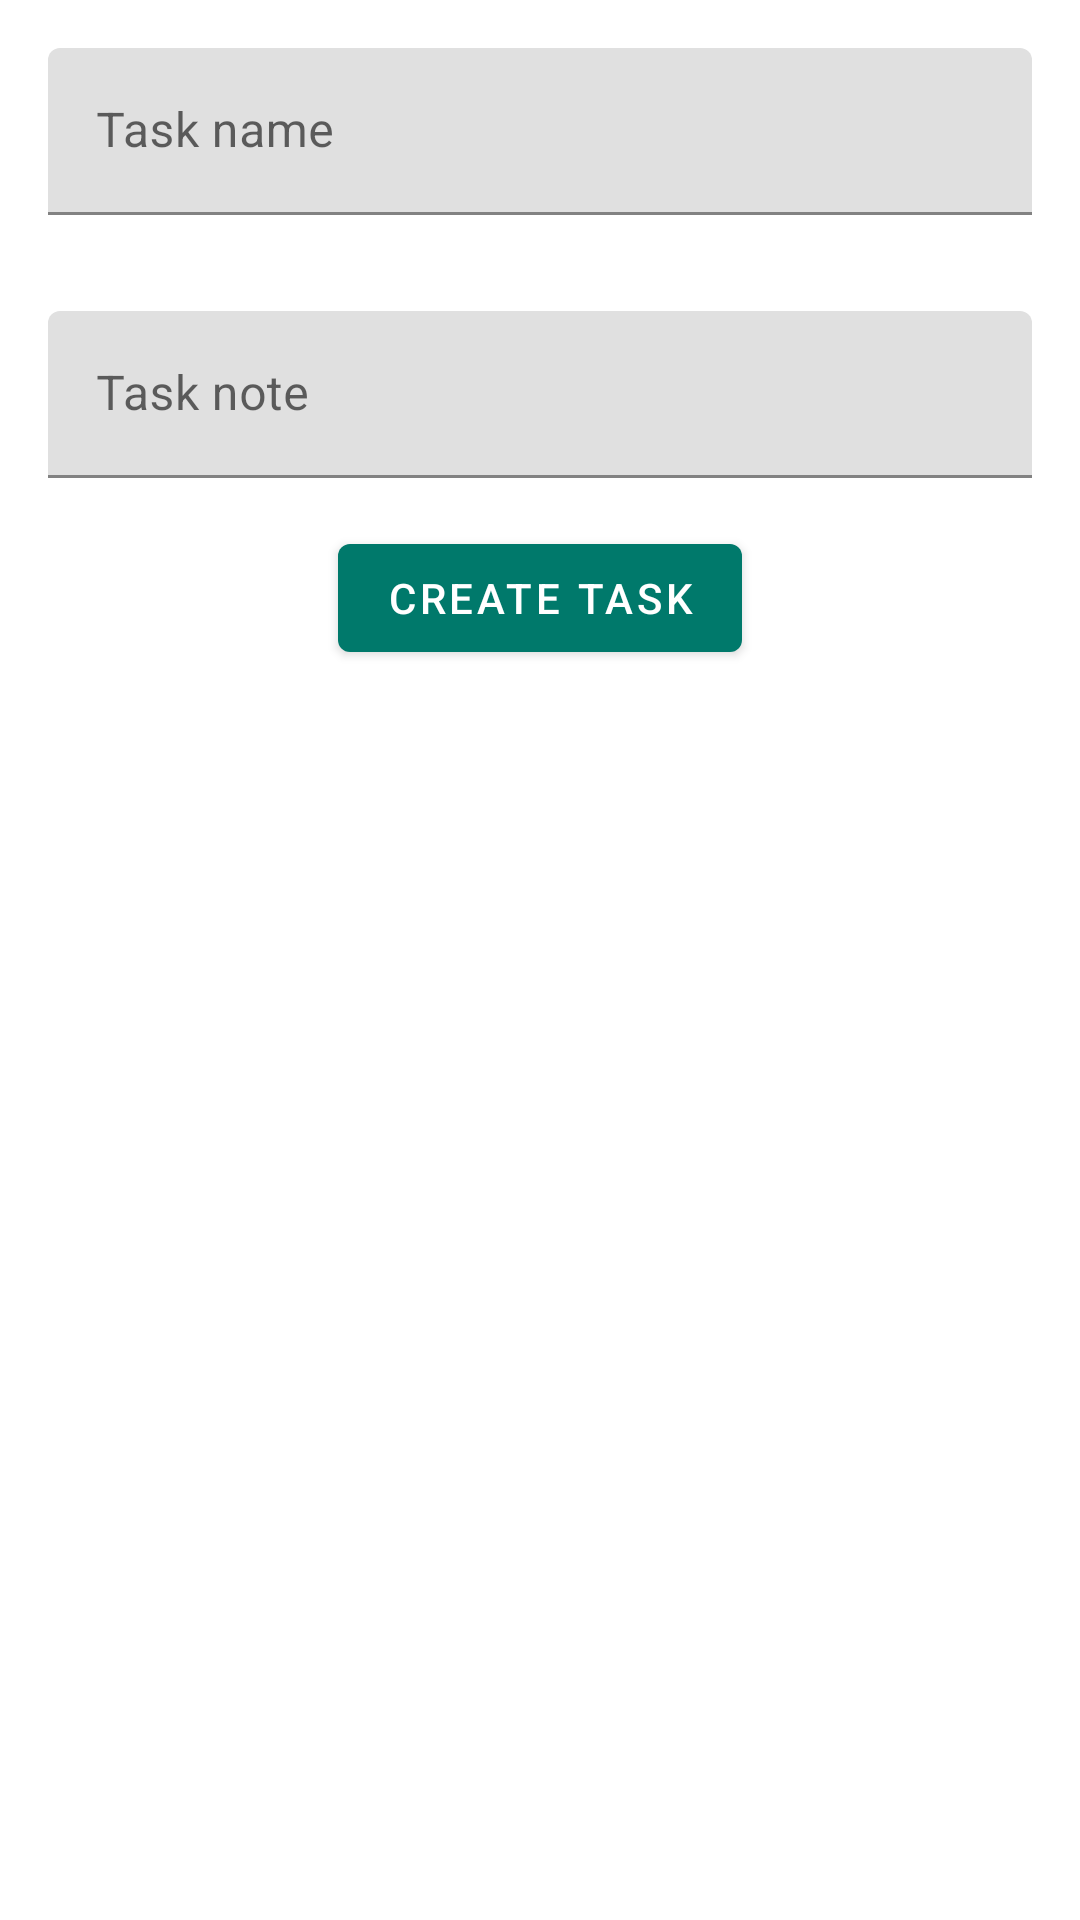

The Android layout XML behind this screen, and the referenced resources:
<!-- AndroidManifest.xml: application theme Theme.TodoList -->
<!-- res/layout/fragment_create_task.xml -->
<?xml version="1.0" encoding="utf-8"?>
<androidx.constraintlayout.widget.ConstraintLayout xmlns:android="http://schemas.android.com/apk/res/android"
    xmlns:app="http://schemas.android.com/apk/res-auto"
    xmlns:tools="http://schemas.android.com/tools"
    android:layout_width="match_parent"
    android:layout_height="match_parent"
    tools:context=".view.fragment.CreateTaskFragment">

    <com.google.android.material.textfield.TextInputLayout
        android:id="@+id/nameInputLayoutView"
        android:layout_width="0dp"
        android:layout_height="wrap_content"
        android:layout_margin="16dp"
        android:hint="@string/hint_task_name"
        app:layout_constraintBottom_toTopOf="@+id/noteInputLayoutView"
        app:layout_constraintEnd_toEndOf="parent"
        app:layout_constraintHorizontal_bias="0.5"
        app:layout_constraintStart_toStartOf="parent"
        app:layout_constraintTop_toTopOf="parent"
        app:layout_constraintVertical_chainStyle="packed">

        <com.google.android.material.textfield.TextInputEditText
            android:id="@+id/nameInputView"
            android:layout_width="match_parent"
            android:layout_height="wrap_content" />
    </com.google.android.material.textfield.TextInputLayout>

    <com.google.android.material.textfield.TextInputLayout
        android:id="@+id/noteInputLayoutView"
        android:layout_width="0dp"
        android:layout_height="wrap_content"
        android:layout_margin="16dp"
        android:hint="@string/hint_task_note"
        app:layout_constraintBottom_toTopOf="@+id/button_create_task"
        app:layout_constraintEnd_toEndOf="parent"
        app:layout_constraintHorizontal_bias="0.5"
        app:layout_constraintStart_toStartOf="parent"
        app:layout_constraintTop_toBottomOf="@+id/nameInputLayoutView">

        <com.google.android.material.textfield.TextInputEditText
            android:id="@+id/noteInputView"
            android:layout_width="match_parent"
            android:layout_height="wrap_content" />
    </com.google.android.material.textfield.TextInputLayout>

    <Button
        android:id="@+id/button_create_task"
        android:layout_width="wrap_content"
        android:layout_height="wrap_content"
        android:layout_marginTop="16dp"
        android:text="@string/button_create_task"
        app:layout_constraintEnd_toEndOf="parent"
        app:layout_constraintHorizontal_bias="0.5"
        app:layout_constraintStart_toStartOf="parent"
        app:layout_constraintTop_toBottomOf="@+id/noteInputLayoutView" />
</androidx.constraintlayout.widget.ConstraintLayout>
<!-- resources referenced by this layout -->
<resources>
  <string name="button_create_task">Create task</string>
  <string name="hint_task_name">Task name</string>
  <string name="hint_task_note">Task note</string>
  <style name="Theme.TodoList" parent="Theme.MaterialComponents.DayNight.DarkActionBar">
  
          
          <item name="colorPrimary">@color/teal_700</item>
          <item name="colorPrimaryVariant">@color/teal_900</item>
          <item name="colorOnPrimary">@color/white</item>
          <item name="android:actionMenuTextColor">@color/black</item>
  
          
          <item name="colorSecondary">@color/orange_700</item>
          <item name="colorSecondaryVariant">@color/orange_900</item>
          <item name="colorOnSecondary">@color/black</item>
  
          
          <item name="android:statusBarColor" tools:targetApi="l">?attr/colorPrimaryVariant</item>
          
      </style>
  <color name="teal_700">#00796B</color>
  <color name="teal_900">#004D40</color>
  <color name="white">#FFFFFFFF</color>
  <color name="black">#FF000000</color>
  <color name="orange_700">#F57C00</color>
  <color name="orange_900">#E65100</color>
</resources>
